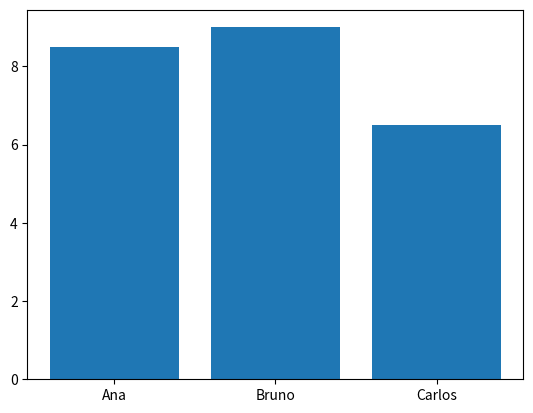

Python code for this plot:
import matplotlib.pyplot as plt #essa biblioteca é para fazer gráficos
import numpy as np #essa biblioteca é para fazer cálculos matemáticos
import pandas as pd #essa biblioteca é para fazer manipulação de dados
import seaborn as sns #essa biblioteca é para fazer gráficos mais bonitos


estudantes = ["Ana", "Bruno", "Carlos"]
notas = [8.5, 9, 6.5]
plt.bar(x = estudantes, height = notas)#x é o eixo x e height é o eixo y. o eixo x esta na horizontal e o eixo y esta na vertical
plt.show()#essa função mostra o gráfico

from random import choice #essa biblioteca é para fazer escolhas aleatórias
estudantes_2 = ["Helena", "Higor", "Juliana"]
estudantes = choice(estudantes_2)
print(estudantes)